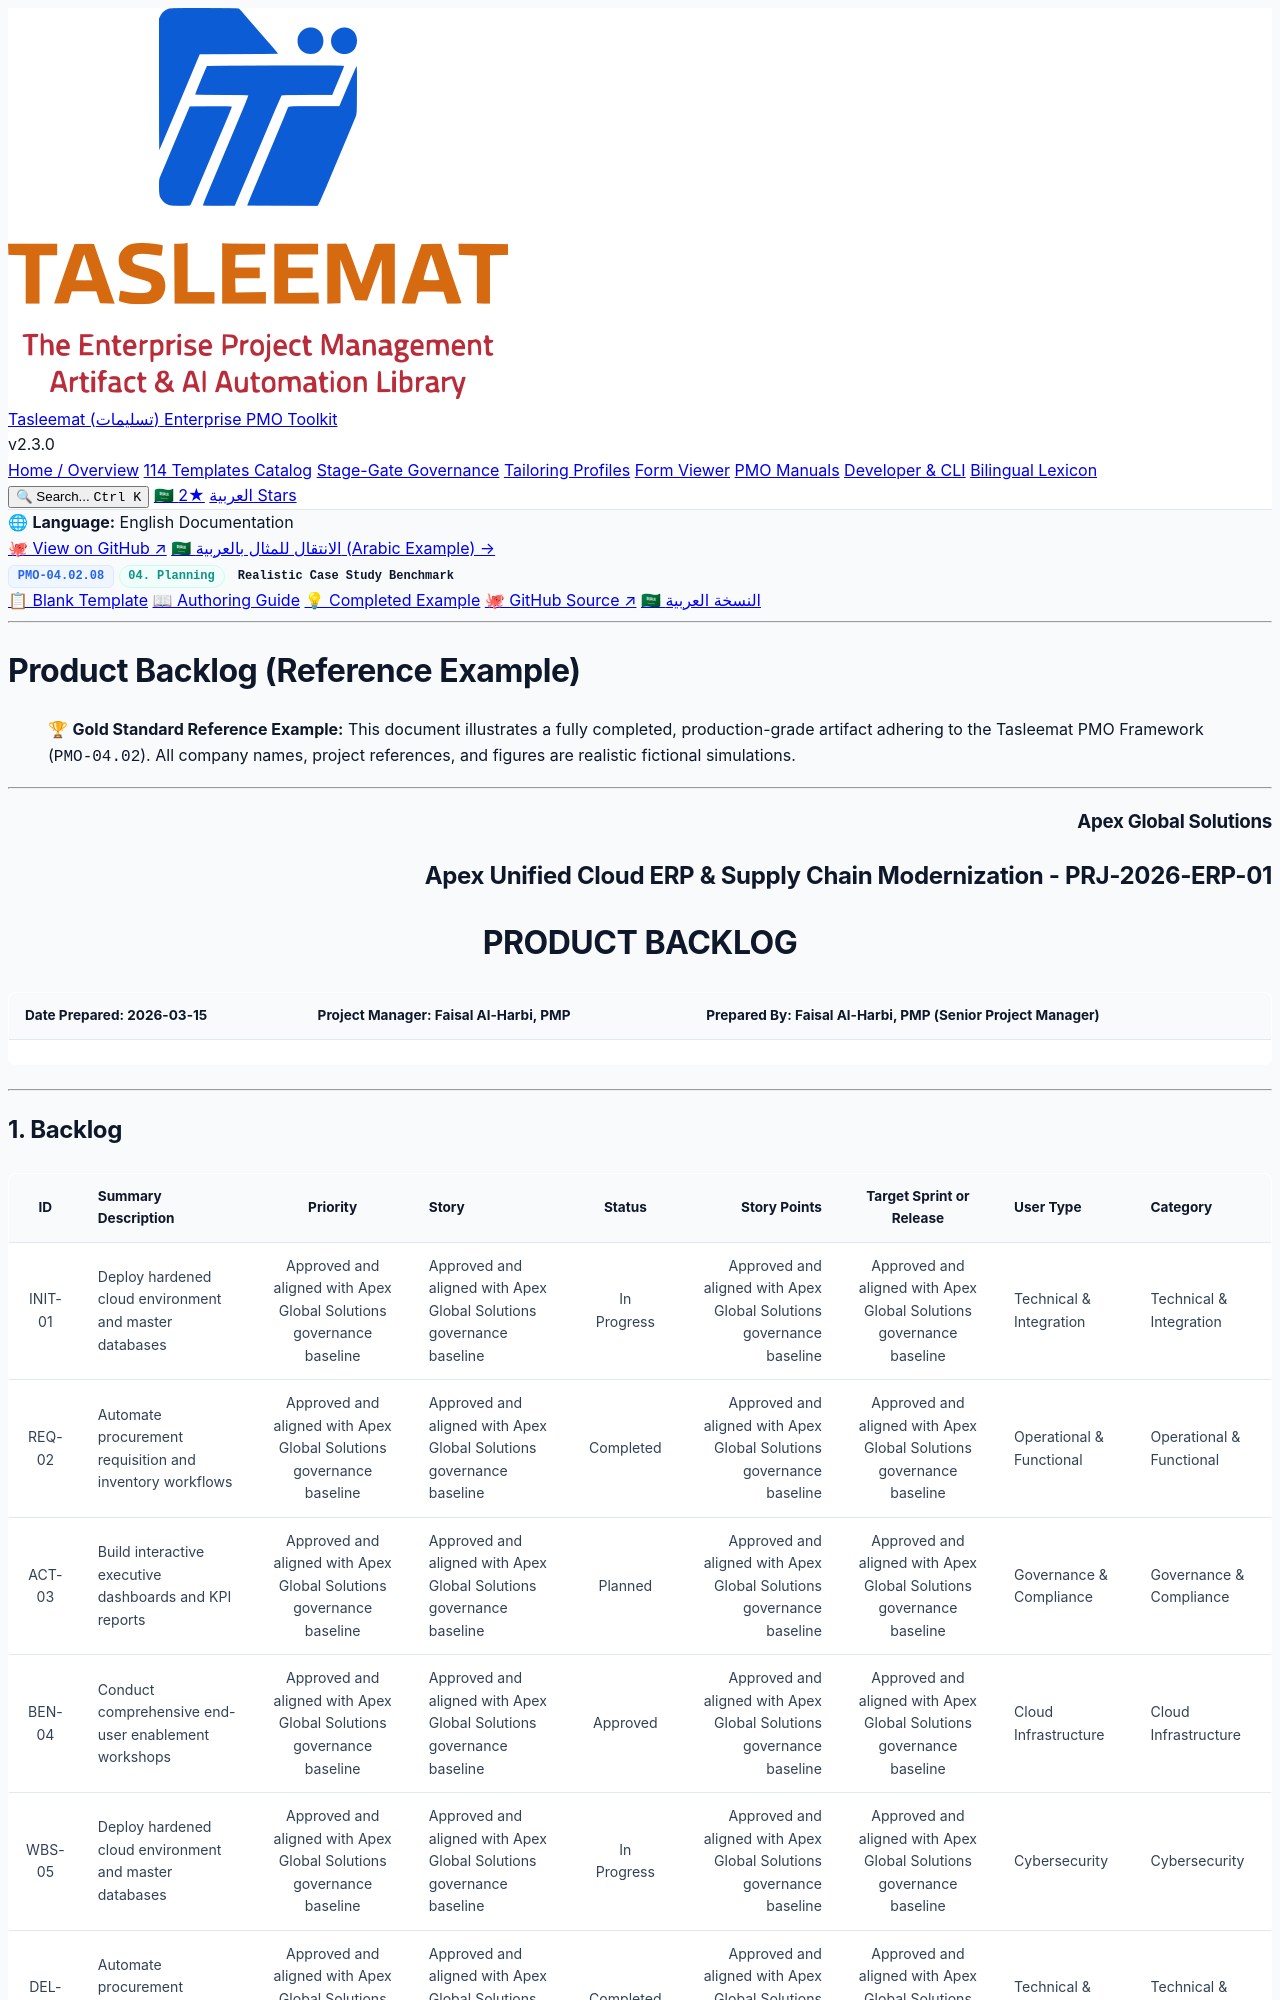

repository: fakhruldeen/Tasleemat · page: examples/en/04_Planning/02_Scope/04_02_08_Product_Backlog_Example.html · generator: jekyll

<div class="lang-switch-bar">
  <span class="lang-switch-label">🌐 <strong>Language:</strong> English Documentation</span>
  <div class="lang-switch-actions">
    <a class="lang-switch-btn github-btn" href="https://github.com/fakhruldeen/Tasleemat/blob/main/examples/en/04_Planning/02_Scope/08_Product_Backlog/04_02_08_Product_Backlog_Example.md" target="_blank" rel="noopener noreferrer">🐙 View on GitHub ↗</a>
    <a class="lang-switch-btn" href="../../../ar/04_التخطيط/02_النطاق/04_02_08_قائمة_تراكم_المنتج_(Product_Backlog)_مثال.html">🇸🇦 الانتقال للمثال بالعربية (Arabic Example) →</a>
  </div>
</div>

<div class="deliverable-header-card">
  <div class="deliverable-badge-row">
    <span class="badge badge-code">PMO-04.02.08</span>
    <span class="badge badge-phase">04. Planning</span>
    <span class="badge badge-example">Realistic Case Study Benchmark</span>
  </div>
  <div class="deliverable-nav-pills">
    <a class="nav-pill" href="../../../../forms/en/04_Planning/02_Scope/04_02_08_Product_Backlog_Template.html">📋 Blank Template</a>
    <a class="nav-pill" href="../../../../guides/en/04_Planning/02_Scope/04_02_08_Product_Backlog_Guide.html">📖 Authoring Guide</a>
    <a class="nav-pill active" href="#">💡 Completed Example</a>
    <a class="nav-pill github-pill" href="https://github.com/fakhruldeen/Tasleemat/blob/main/examples/en/04_Planning/02_Scope/08_Product_Backlog/04_02_08_Product_Backlog_Example.md" target="_blank" rel="noopener noreferrer">🐙 GitHub Source ↗</a>
    <a class="nav-pill lang-pill" href="../../../ar/04_التخطيط/02_النطاق/04_02_08_قائمة_تراكم_المنتج_(Product_Backlog)_مثال.html">🇸🇦 النسخة العربية</a>
  </div>
</div>

---

---
type: Example
token_pointer: /_tokens/examples/en/04_Planning/02_Scope/08_Product_Backlog/04_02_08_Product_Backlog_Example.npy
token_count: 1083
tokenizer_model_id: tiktoken/o200k_base
created_at: '2026-10-06T16:05:29.212068+00:00'
---

# Product Backlog (Reference Example)
> 🏆 **Gold Standard Reference Example:** This document illustrates a fully completed, production-grade artifact adhering to the Tasleemat PMO Framework (`PMO-04.02`). All company names, project references, and figures are realistic fictional simulations.

---

<h3 dir="ltr" align="right">Apex Global Solutions</h3>
<h2 dir="ltr" align="right">Apex Unified Cloud ERP & Supply Chain Modernization - PRJ-2026-ERP-01</h2>
<h1 dir="ltr" align="center">PRODUCT BACKLOG</h1>

| **Date Prepared:** 2026-03-15 | **Project Manager:** Faisal Al-Harbi, PMP | **Prepared By:** Faisal Al-Harbi, PMP (Senior Project Manager) |
| :--- | :--- | :--- |  

---
